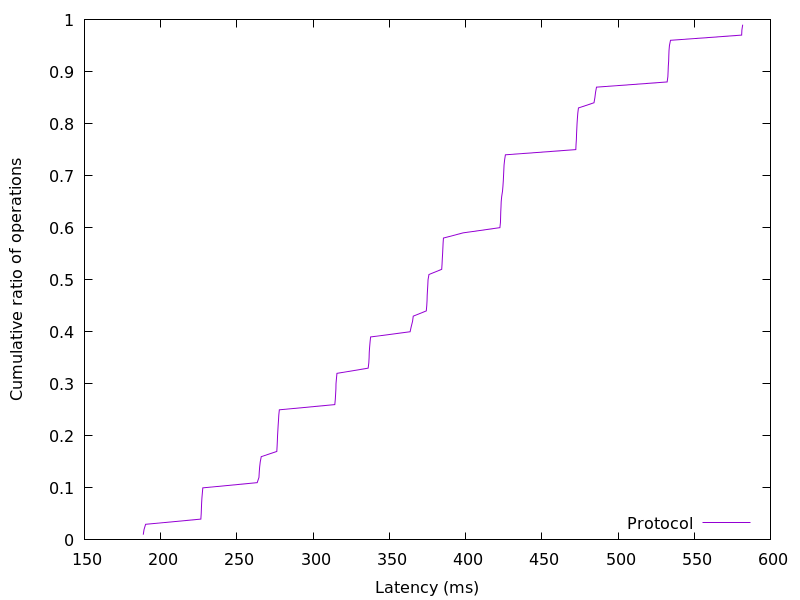

Data behind this chart, as committed beside it:
188.568832, 0.01
189.1, 0.02
190.1, 0.03
226.3, 0.04
226.6, 0.05
226.7, 0.06
226.9, 0.07
227, 0.08
227.3, 0.09
227.6, 0.1
263.3, 0.11
264.5, 0.12
264.7, 0.13
264.9, 0.14
265.3, 0.15
266, 0.16
276.2, 0.17
276.4, 0.18
276.5, 0.19
276.7, 0.2
276.9, 0.21
277.1, 0.22
277.3, 0.23
277.5, 0.24
277.8, 0.25
314.2, 0.26
314.6, 0.27
314.8, 0.28
314.9, 0.29
315, 0.3
315.3, 0.31
315.6, 0.32
336.1, 0.33
336.5, 0.34
336.7, 0.35
336.8, 0.36
337.1, 0.37
337.3, 0.38
337.7, 0.39
363.6, 0.4
364.4, 0.41
365.2, 0.42
365.7, 0.43
374.2, 0.44
374.5, 0.45
374.8, 0.46
374.8, 0.47
375, 0.48
375.2, 0.49
375.4, 0.5
376, 0.51
384.4, 0.52
384.6, 0.53
384.7, 0.54
384.9, 0.55
385.1, 0.56
385.3, 0.57
385.5, 0.58
398.4, 0.59
422.5, 0.6
422.9, 0.61
... 38 more rows
